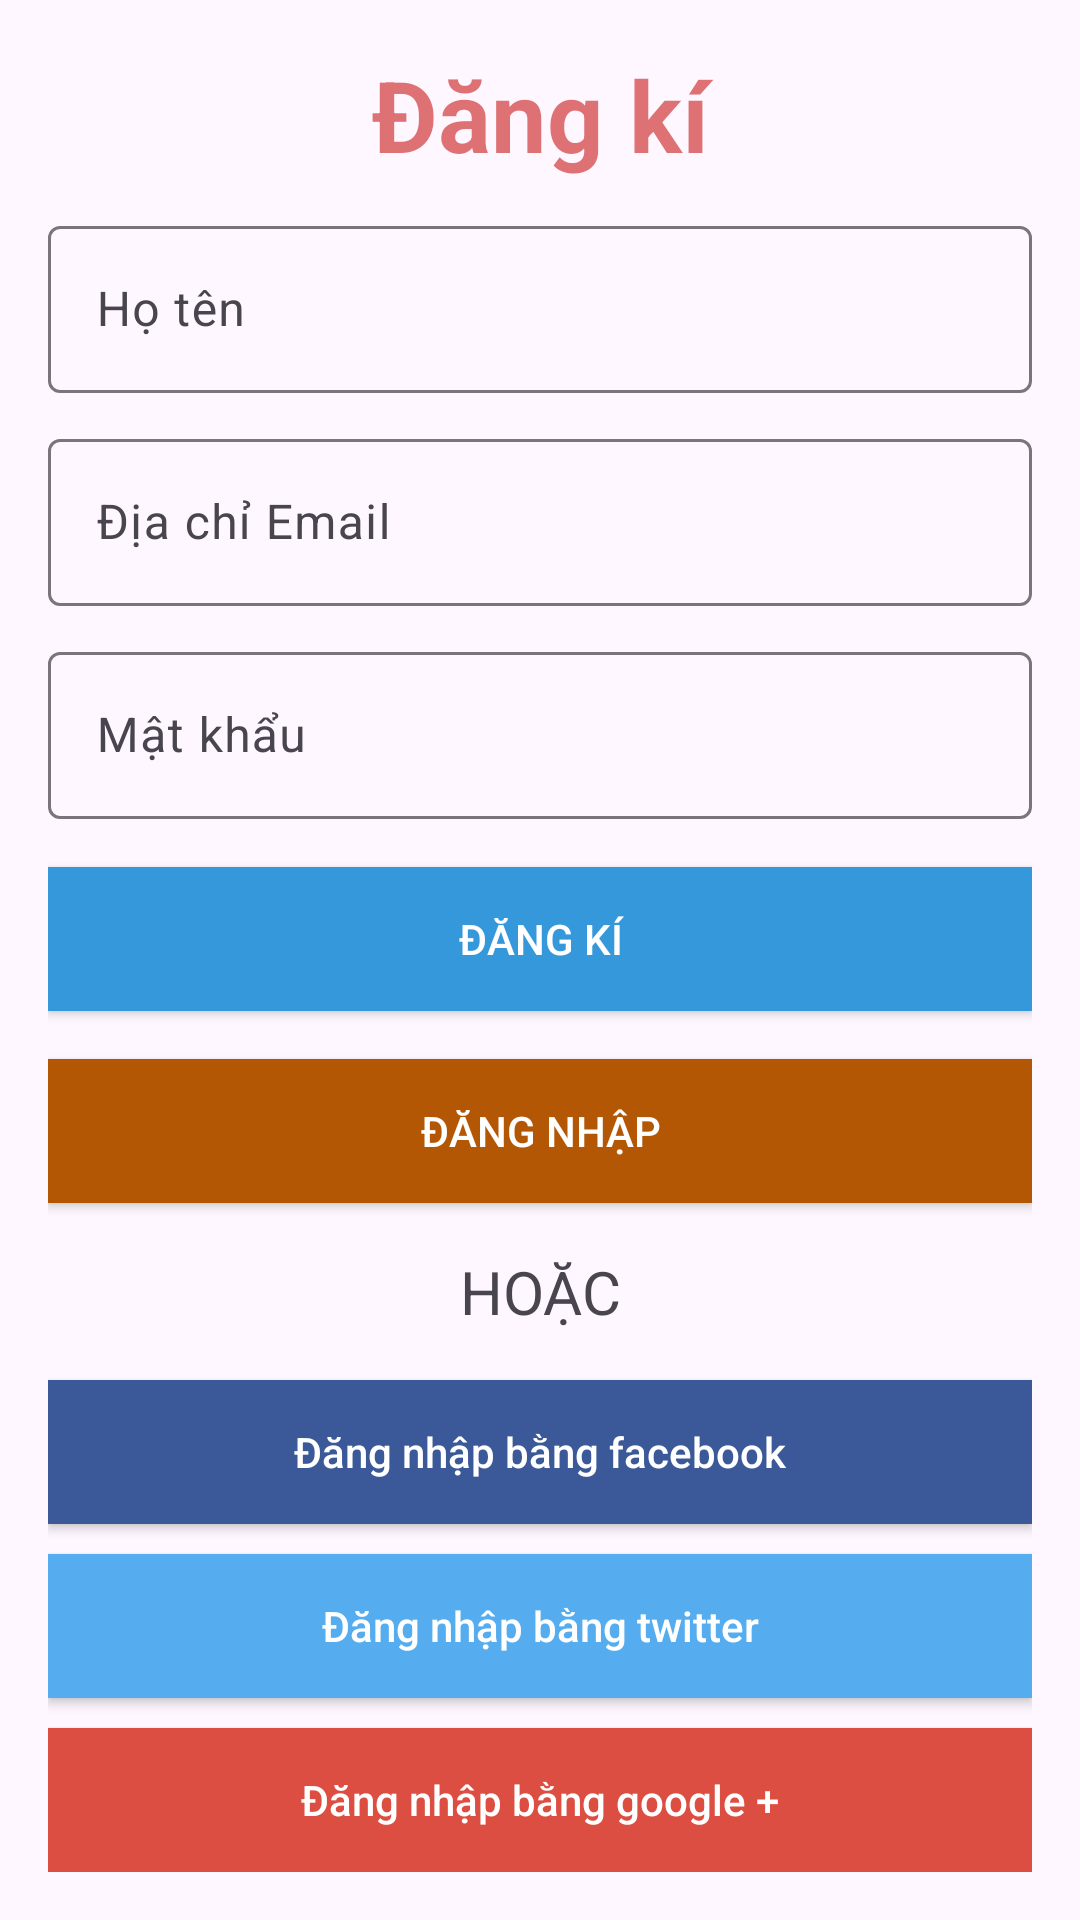

Here is an Android app screen rendered from its layout file. Give the layout XML and the strings, colors and styles it references.
<!-- AndroidManifest.xml: application theme Theme.AppBanHangOnline -->
<!-- res/layout/activity_register.xml -->
<?xml version="1.0" encoding="utf-8"?>
<LinearLayout xmlns:android="http://schemas.android.com/apk/res/android"
    xmlns:tools="http://schemas.android.com/tools"
    android:layout_width="match_parent"
    android:layout_height="match_parent"
    android:orientation="vertical"
    android:padding="16dp">

    <TextView
        android:layout_width="match_parent"
        android:layout_height="wrap_content"
        android:gravity="center_horizontal"
        android:text="Đăng kí"
        android:textColor="#90c40909"
        android:textSize="33dp"
        android:textStyle="bold" />

    <com.google.android.material.textfield.TextInputLayout
        android:id="@+id/full_name"
        android:layout_width="fill_parent"
        android:layout_height="wrap_content"
        android:layout_marginTop="10dp">

        <EditText
            android:id="@+id/txtNameDK"
            android:layout_width="fill_parent"
            android:layout_height="wrap_content"
            android:ems="10"
            android:hint="Họ tên"
            android:inputType="textPersonName" />
    </com.google.android.material.textfield.TextInputLayout>

    <com.google.android.material.textfield.TextInputLayout
        android:id="@+id/email_address"
        android:layout_width="fill_parent"
        android:layout_height="wrap_content"
        android:layout_marginTop="10dp">

        <EditText
            android:id="@+id/txtEmailDK"
            android:layout_width="fill_parent"
            android:layout_height="wrap_content"
            android:ems="10"
            android:hint="Địa chỉ Email"
            android:inputType="textEmailAddress" />
    </com.google.android.material.textfield.TextInputLayout>

    <com.google.android.material.textfield.TextInputLayout
        android:id="@+id/password"
        android:layout_width="fill_parent"
        android:layout_height="wrap_content"
        android:layout_marginTop="10dp">

        <EditText
            android:id="@+id/txtPassDK"
            android:layout_width="fill_parent"
            android:layout_height="wrap_content"
            android:ems="10"
            android:hint="Mật khẩu"
            android:inputType="textPassword" />
    </com.google.android.material.textfield.TextInputLayout>

    <Button
        android:id="@+id/btnDangkiDK"
        android:layout_width="fill_parent"
        android:layout_height="wrap_content"
        android:layout_marginTop="16dp"
        android:background="#3498db"
        android:text="Đăng kí"
        android:textColor="#fff" />

    <Button
        android:id="@+id/btnDangnhapDK"
        android:layout_width="fill_parent"
        android:layout_height="wrap_content"
        android:layout_marginTop="16dp"
        android:background="#b45705"
        android:text="Đăng nhập"
        android:textColor="#fff" />

    <TextView
        android:layout_width="fill_parent"
        android:layout_height="wrap_content"
        android:layout_marginBottom="16dp"
        android:layout_marginTop="16dp"
        android:gravity="center_horizontal"
        android:text="HOẶC"
        android:textSize="20sp" />

    <Button
        android:id="@+id/btnFace"
        android:layout_width="fill_parent"
        android:layout_height="wrap_content"
        android:background="#3b5998"
        android:text="Đăng nhập bằng facebook"
        android:textAllCaps="false"
        android:textColor="#fff" />

    <Button
        android:id="@+id/btnTwit"
        android:layout_width="fill_parent"
        android:layout_height="wrap_content"
        android:layout_marginTop="10dp"
        android:layout_marginBottom="10dp"
        android:background="#55acee"
        android:text="Đăng nhập bằng twitter"
        android:textAllCaps="false"
        android:textColor="#fff" />

    <Button
        android:id="@+id/btnGoogle"
        android:layout_width="fill_parent"
        android:layout_height="wrap_content"
        android:background="#dc4e41"
        android:text="Đăng nhập bằng google +"
        android:textAllCaps="false"
        android:textColor="#fff" />

</LinearLayout>
<!-- resources referenced by this layout -->
<resources>
  <style name="Theme.AppBanHangOnline" parent="Base.Theme.AppBanHangOnline" />
  <style name="Base.Theme.AppBanHangOnline" parent="Theme.Material3.DayNight.NoActionBar">
          
          
      </style>
</resources>
